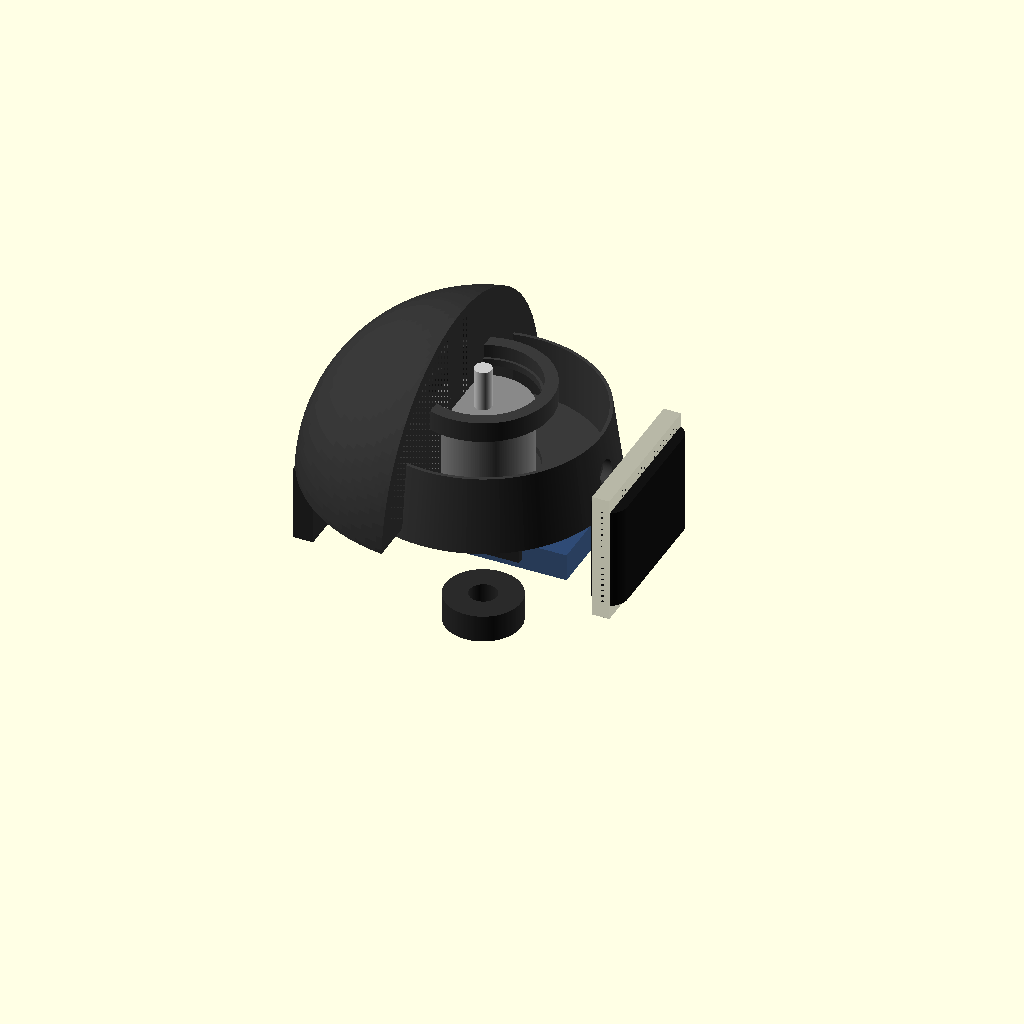
Cell 1 — every parameter at its default value.
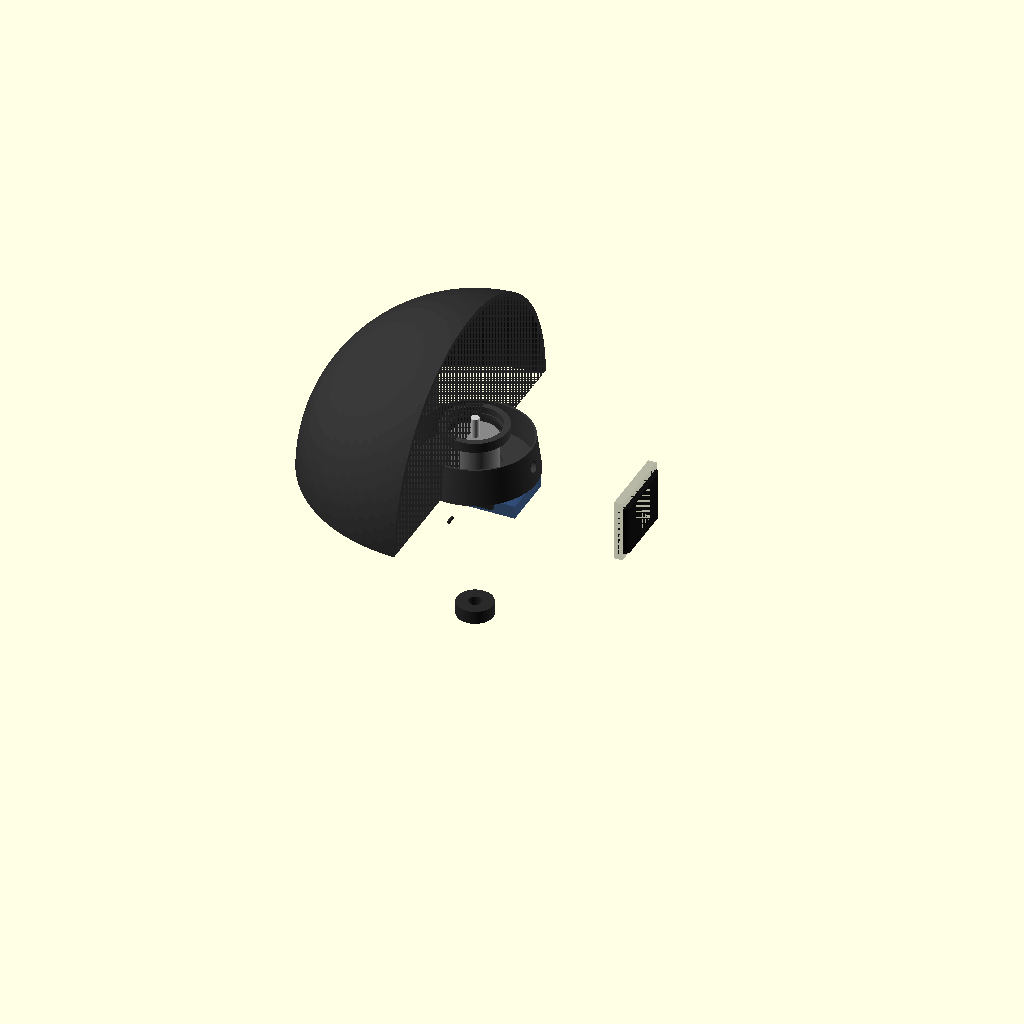
Cell 2 — SPHERE_DIAMETER set to 200, the other parameters unchanged.
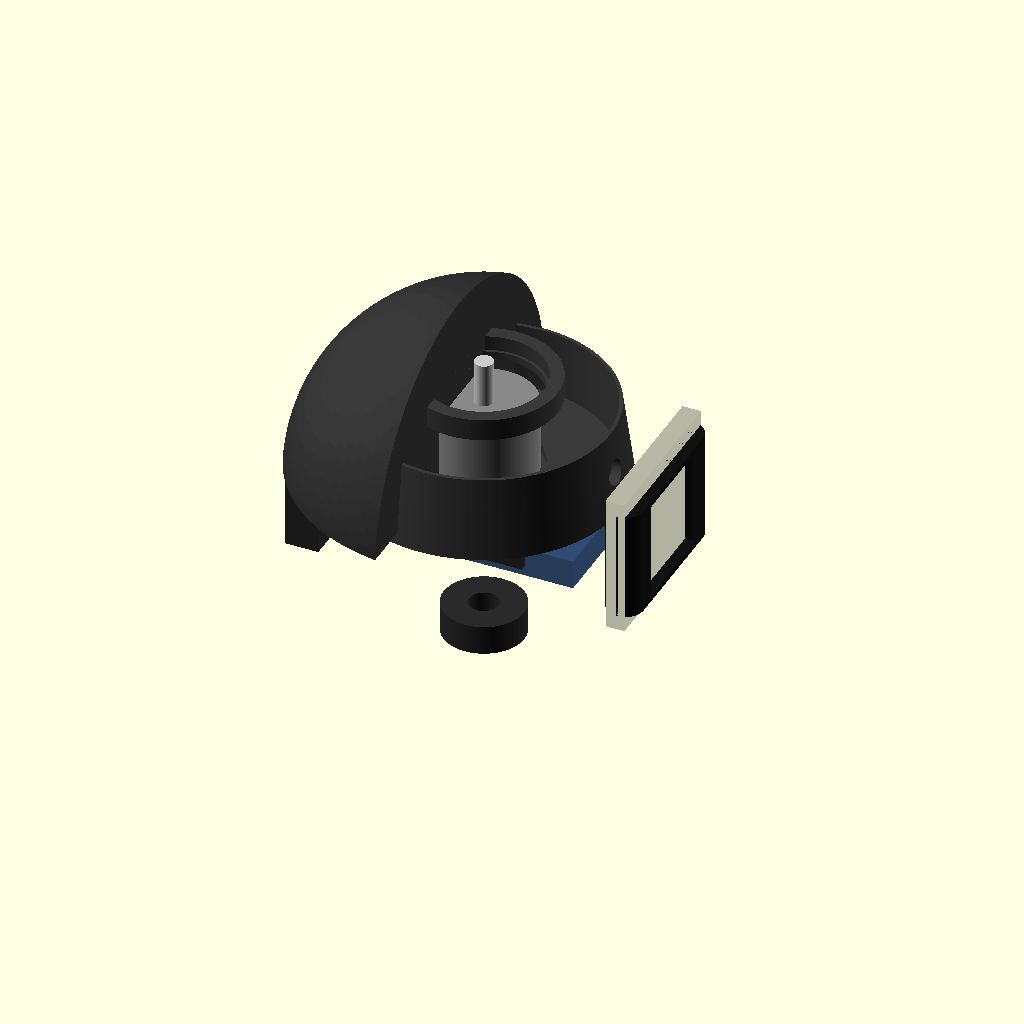
Cell 3: the same model with WALL_THICKNESS = 6.
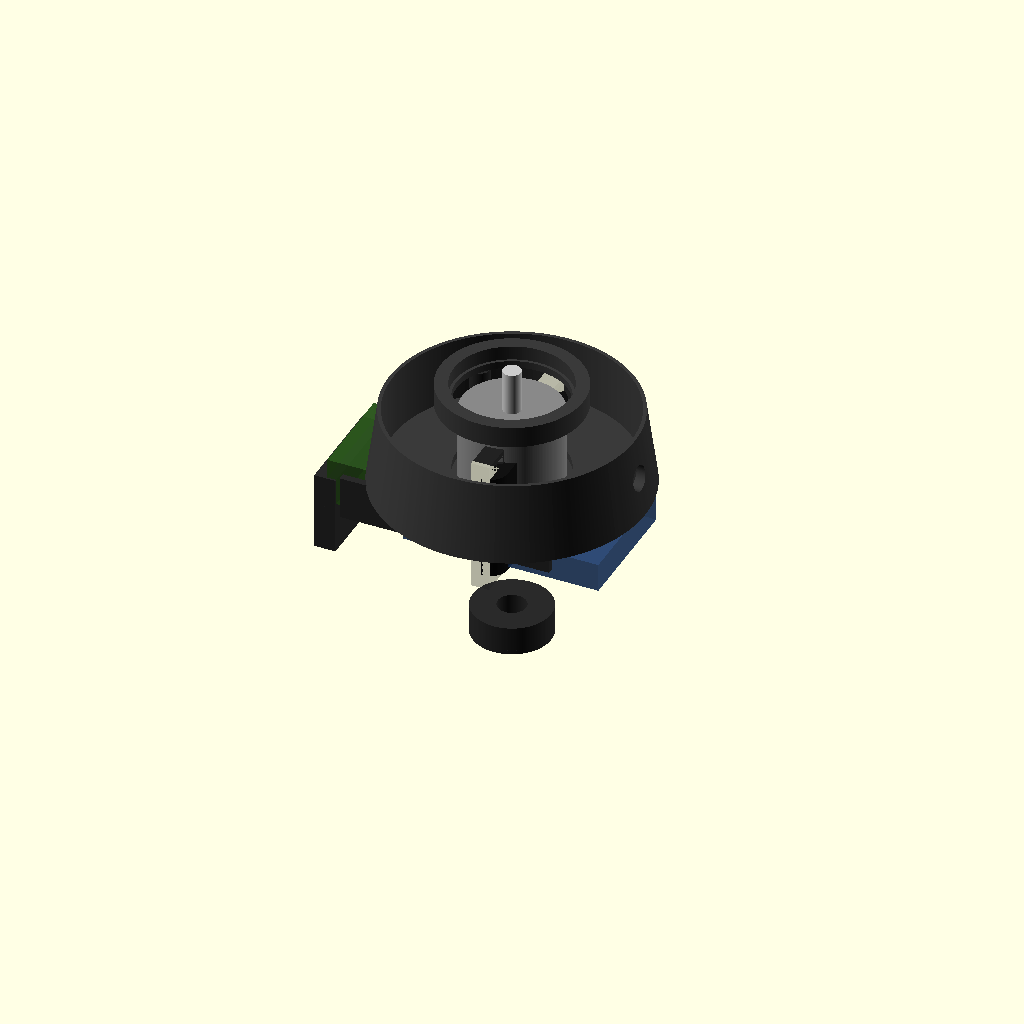
Cell 4: the same model with FACE_RADIUS = 50.
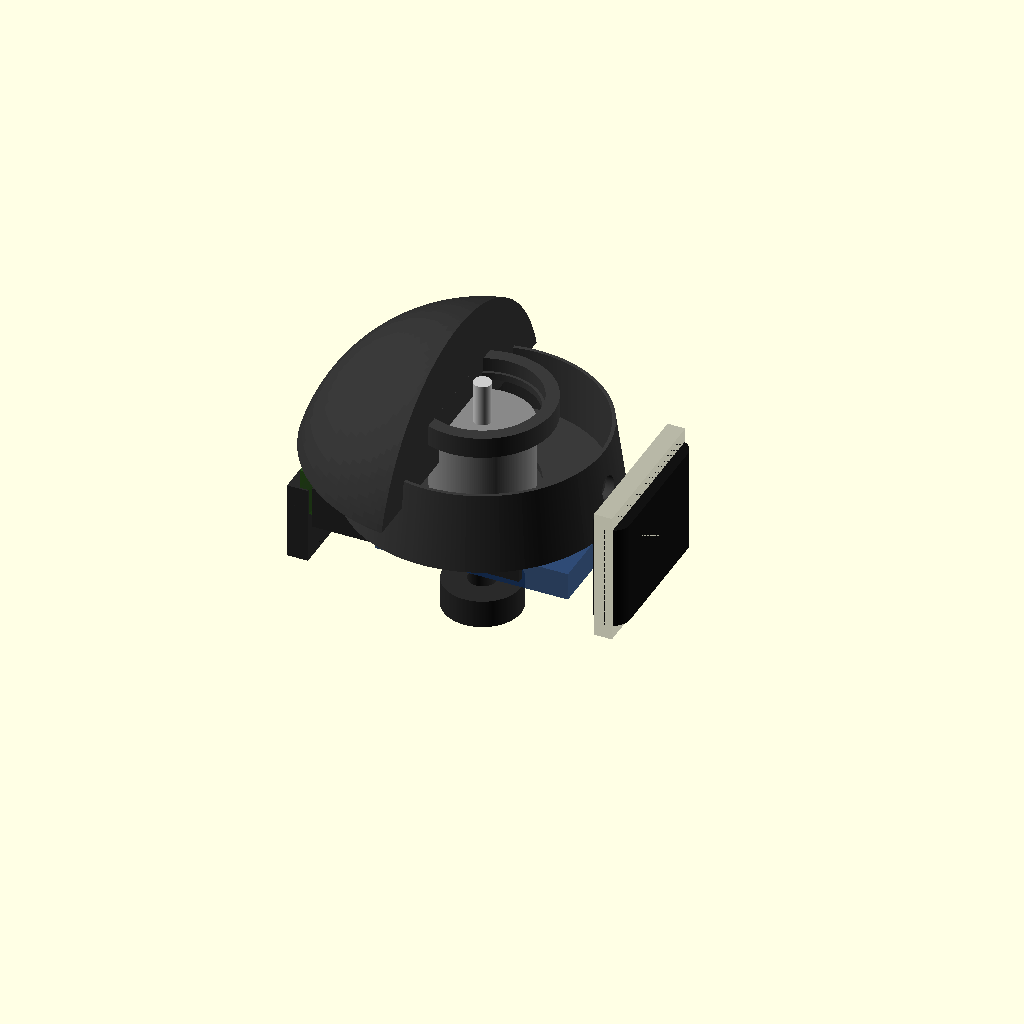
Cell 5: the same model with BASE_CUT_RADIUS = 35.
The same orthographic view direction (rotation 55°, 0°, 25°; colour scheme Cornfield) for every cell, with the view re-fitted per cell, so scale and position can differ between cells.
OpenSCAD source file 3d_model/robot_v1.scad:
// ============================================================
// Robot V1 — 截球体智能交互终端 CAD 概念模型
// 参考: 蔚来 NOMI
// 球体外径 100mm，两次平面截切，全电路内置球体
// ============================================================

/* ============================================================
   [ 主体几何参数 ]
   ============================================================ */
SPHERE_DIAMETER = 100;    // 球体外径 (mm)
WALL_THICKNESS  = 3.0;    // 壳体厚度 (mm)
TOLERANCE       = 0.3;    // 打印配合公差 (mm)

// 前截面 — 显示屏安装平面
FACE_RADIUS     = 25;     // 前截面圆半径 (mm) — 留出 50mm 直径安装面
// 前截面距球心的 X 距离 = sqrt(50² - 25²) ≈ 43.3mm
FACE_OFFSET_X   = sqrt(pow(SPHERE_DIAMETER / 2, 2) - pow(FACE_RADIUS, 2));

// 底截面 — 底座连接/旋转机构安装平面
BASE_CUT_RADIUS = 17.5;   // 底截面圆半径 (mm) — 35mm 直径连接面
// 底截面距球心的 Z 距离 = sqrt(50² - 17.5²) ≈ 46.8mm
BASE_CUT_OFFSET_Z = sqrt(pow(SPHERE_DIAMETER / 2, 2) - pow(BASE_CUT_RADIUS, 2));

/* ============================================================
   [ 显示屏参数 — ST7789 1.54" 模块 ]
   ============================================================ */
DISPLAY_PCB_W   = 42;     // 模块 PCB 宽
DISPLAY_PCB_H   = 35;     // 模块 PCB 高
DISPLAY_PCB_T   = 1.6;    // PCB 板厚
DISPLAY_ACTIVE_W = 27;    // 显示区域宽 (可视区)
DISPLAY_ACTIVE_H = 27;    // 显示区域高 (可视区)
DISPLAY_GLASS_T = 2.0;    // 前面板玻璃/亚克力厚
DISPLAY_BEZEL_W = 2.5;    // 显示窗边框宽

/* ============================================================
   [ 内部元件尺寸 ]
   ============================================================ */
// ESP32-S3-DevKitC
ESP32_BOARD_W = 55;       ESP32_BOARD_H = 28;    ESP32_BOARD_T = 13;  // 含元件高度

// 锂电池 — 3.7V 1500-2000mAh 软包 (100mm 球有足够空间)
BATTERY_W = 55;           BATTERY_H = 35;        BATTERY_T = 8;

// TMC2209 步进驱动模块
TMC2209_W = 15;           TMC2209_H = 20;        TMC2209_T = 3;

// TP4056 Type-C 充电模块
TYPEC_MOD_W = 25;         TYPEC_MOD_H = 18;      TYPEC_MOD_T = 5;
TYPEC_CUTOUT_W = 9;                              TYPEC_CUTOUT_H = 3.5;

/* ============================================================
   [ 底座 & 旋转机构 ]
   ============================================================ */
BASE_DIAMETER   = 75;     // 底座外径 — 比截球稍小，视觉轻盈
BASE_HEIGHT     = 22;     // 底座高度
BEARING_OD      = 32;     // 推力轴承/旋转轴承座外径
BEARING_ID      = 20;     // 轴承内径 (走线通道)
MOTOR_BODY_D    = 28;     // 28BYJ-48 步进电机直径
MOTOR_BODY_H    = 20;     // 电机高度
MOTOR_SHAFT_D   = 5;      // 电机轴径
ROTATION_HUB_D  = 22;     // 球体底部旋转连接毂外径

/* ============================================================
   [ 紧固件 ]
   ============================================================ */
SCREW_HOLE_D    = 2.2;    // M2 自攻螺丝底孔
SCREW_POST_D    = 5.5;    // 螺丝柱外径
SCREW_POST_H    = 6;      // 螺丝柱高度
ALIGN_PIN_D     = 2.0;    // 定位销直径

// ---- 渲染精度 ----
$fn = 180;

// ============================================================
// 辅助：截球体主体几何体
// ============================================================
module truncated_sphere_body() {
    r = SPHERE_DIAMETER / 2;

    difference() {
        sphere(d = SPHERE_DIAMETER);

        // 前截面切除
        translate([FACE_OFFSET_X, 0, 0])
            cube([r * 2, r * 3, r * 3], center = true);

        // 底截面切除
        translate([0, 0, -BASE_CUT_OFFSET_Z])
            cube([r * 3, r * 3, r * 2], center = true);
    }
}

module truncated_sphere_cavity() {
    r = SPHERE_DIAMETER / 2 - WALL_THICKNESS;

    difference() {
        sphere(d = SPHERE_DIAMETER - WALL_THICKNESS * 2);

        // 前截面切内部
        translate([FACE_OFFSET_X - WALL_THICKNESS, 0, 0])
            cube([r * 2, r * 3, r * 3], center = true);

        // 底截面切内部 — 留出连接毂穿过的孔
        translate([0, 0, -BASE_CUT_OFFSET_Z + WALL_THICKNESS])
            cube([r * 3, r * 3, r * 2], center = true);
    }
}

// ============================================================
// 1. 前壳 — 带显示面板安装结构
// ============================================================
module front_shell() {
    r = SPHERE_DIAMETER / 2;

    difference() {
        // 前壳主体：截球前半部分
        intersection() {
            truncated_sphere_body();
            // 前后分模线：球体赤道附近
            translate([-r, -r - 1, -r - 1])
                cube([r * 2, r * 2, r * 2 + 2]);
        }

        // 挖空内部
        intersection() {
            truncated_sphere_cavity();
            translate([-r - 1, -r - 1, -r - 1])
                cube([r * 2 + 2, r * 2 + 2, r * 2 + 2]);
        }

        // 显示屏可视窗口 (前截面挖透)
        hull() {
            translate([r - 1, -DISPLAY_ACTIVE_W / 2 - DISPLAY_BEZEL_W, -DISPLAY_ACTIVE_H / 2 - DISPLAY_BEZEL_W])
                rotate([0, 90, 0])
                cylinder(r = 6, h = WALL_THICKNESS * 2, center = true);
            translate([r - 1,  DISPLAY_ACTIVE_W / 2 + DISPLAY_BEZEL_W, -DISPLAY_ACTIVE_H / 2 - DISPLAY_BEZEL_W])
                rotate([0, 90, 0])
                cylinder(r = 6, h = WALL_THICKNESS * 2, center = true);
            translate([r - 1, -DISPLAY_ACTIVE_W / 2 - DISPLAY_BEZEL_W,  DISPLAY_ACTIVE_H / 2 + DISPLAY_BEZEL_W])
                rotate([0, 90, 0])
                cylinder(r = 6, h = WALL_THICKNESS * 2, center = true);
            translate([r - 1,  DISPLAY_ACTIVE_W / 2 + DISPLAY_BEZEL_W,  DISPLAY_ACTIVE_H / 2 + DISPLAY_BEZEL_W])
                rotate([0, 90, 0])
                cylinder(r = 6, h = WALL_THICKNESS * 2, center = true);
        }
    }

    // 前面板安装沉台 (显示屏 PCB 从内放入)
    translate([FACE_OFFSET_X + WALL_THICKNESS / 2, 0, 0])
        difference() {
            cube([DISPLAY_PCB_T + DISPLAY_GLASS_T + 1.5, DISPLAY_PCB_W + 3, DISPLAY_PCB_H + 3], center = true);
            cube([DISPLAY_PCB_T + DISPLAY_GLASS_T + 1.5, DISPLAY_PCB_W, DISPLAY_PCB_H], center = true);
        }
}

// ============================================================
// 2. 后壳 — 含内部支架、Type-C 口、麦克风孔
// ============================================================
module rear_shell() {
    r = SPHERE_DIAMETER / 2;

    difference() {
        union() {
            // 后壳主体：截球后半部分
            intersection() {
                truncated_sphere_body();
                translate([-r, -r - 1, -r - 1])
                    cube([r * 2 + 1, r * 2 + 2, r * 2 + 2]);
            }

            // 内部主板安装柱 (左右两排，ESP32 竖装)
            for (y = [-(ESP32_BOARD_W / 2 - 4), (ESP32_BOARD_W / 2 - 4)]) {
                translate([-20, y, 8])
                    cylinder(d = SCREW_POST_D, h = SCREW_POST_H);
            }

            // 电池仓侧壁
            for (side = [-1, 1]) {
                translate([-10, side * (BATTERY_H / 2 + 1), -5])
                    cube([BATTERY_W + 4, 2, BATTERY_T + 4], center = true);
            }

            // Type-C 充电模块安装槽 (后壳底部)
            translate([-r + WALL_THICKNESS + 1, 0, -15])
                cube([WALL_THICKNESS + 3, TYPEC_MOD_W + 4, TYPEC_MOD_H + 4], center = true);

            // 球底旋转连接毂 (与底座电机连接的结构)
            translate([0, 0, -BASE_CUT_OFFSET_Z])
                cylinder(d = ROTATION_HUB_D, h = 8);

            // 分模线卡扣/定位销
            for (angle = [45, 135, 225, 315]) {
                ax = cos(angle) * sqrt(pow(r - WALL_THICKNESS, 2) - pow(r * 0.6, 2));
                ay = sin(angle) * sqrt(pow(r - WALL_THICKNESS, 2) - pow(r * 0.6, 2));
                translate([0, ay * 0.6, r * 0.15 * (angle > 180 ? -1 : 1)])
                    rotate([90, 0, 0])
                    cylinder(d = ALIGN_PIN_D, h = 5, center = true);
            }
        }

        // 挖空内部
        intersection() {
            truncated_sphere_cavity();
            translate([-r - 1, -r - 1, -r - 1])
                cube([r * 2 + 2, r * 2 + 2, r * 2 + 2]);
        }

        // 主板螺丝底孔
        for (y = [-(ESP32_BOARD_W / 2 - 4), (ESP32_BOARD_W / 2 - 4)]) {
            translate([-20, y, 8])
                cylinder(d = SCREW_HOLE_D, h = SCREW_POST_H + 2);
        }

        // Type-C 开口
        translate([-r + 1, 0, -15])
            cube([WALL_THICKNESS + 4, TYPEC_CUTOUT_W, TYPEC_CUTOUT_H], center = true);

        // 麦克风拾音孔 × 2 (球体两侧)
        for (side = [-1, 1]) {
            rotate([15 * side, 0, 0])
            translate([0, r - 2, 0])
                rotate([90, 0, 0])
                cylinder(d = 3.5, h = WALL_THICKNESS + 3, center = true);
        }

        // 前壳定位销配合孔
        for (angle = [45, 135, 225, 315]) {
            ay = sin(angle) * sqrt(pow(r - WALL_THICKNESS, 2) - pow(r * 0.6, 2));
            translate([2, ay * 0.6, r * 0.15 * (angle > 180 ? -1 : 1)])
                rotate([90, 0, 0])
                cylinder(d = ALIGN_PIN_D + 0.3, h = 5, center = true);
        }

        // 螺丝柱配合孔 (4颗，沿分模线)
        for (angle = [30, 150, 210, 330]) {
            az = cos(angle) * sqrt(pow(r - WALL_THICKNESS, 2) - pow(r * 0.7, 2));
            ax = sin(angle) * sqrt(pow(r - WALL_THICKNESS, 2) - pow(r * 0.7, 2));
            translate([5, ax * 0.7, az * 0.7])
                rotate([90, 0, 90])
                cylinder(d = SCREW_HOLE_D, h = 8, center = true);
        }

        // 底截面中心孔 — 与底座电机轴配合
        translate([0, 0, -BASE_CUT_OFFSET_Z - 1])
            cylinder(d = MOTOR_SHAFT_D + 1, h = 20);

        // 旋转毂内部走线通道 (斜向通入球体)
        translate([0, 0, -BASE_CUT_OFFSET_Z - 0.5])
            cylinder(d = 8, h = 25);
    }
}

// ============================================================
// 3. 前面板 — 黑色亚克力/玻璃盖板 (贴合前截面)
// ============================================================
module face_panel() {
    difference() {
        // 面板主体 — 圆角矩形 (与前截面对齐)
        translate([FACE_OFFSET_X + WALL_THICKNESS / 2 + 0.5, 0, 0])
            hull() {
                for (sx = [-1, 1], sy = [-1, 1]) {
                    translate([0,
                               sx * (DISPLAY_PCB_W / 2 + 1.5 - 5),
                               sy * (DISPLAY_PCB_H / 2 + 1.5 - 5)])
                        cylinder(r = 5, h = DISPLAY_GLASS_T, center = true);
                }
            }

        // 显示窗口
        translate([FACE_OFFSET_X + WALL_THICKNESS + 1, 0, 0])
            hull() {
                for (sx = [-1, 1], sy = [-1, 1]) {
                    translate([0,
                               sx * (DISPLAY_ACTIVE_W / 2 - 3),
                               sy * (DISPLAY_ACTIVE_H / 2 - 3)])
                        cylinder(r = 3, h = DISPLAY_GLASS_T + 4, center = true);
                }
            }
    }
}

// ============================================================
// 4. 底座 — 电机安装仓 + 旋转轴承支撑
// ============================================================
module base_unit() {
    difference() {
        union() {
            // 底座主体 — 圆台形
            cylinder(d1 = BASE_DIAMETER, d2 = BASE_DIAMETER - 6, h = BASE_HEIGHT);

            // 轴承座凸台
            translate([0, 0, BASE_HEIGHT])
                cylinder(d = BEARING_OD + 8, h = 8);

            // 底部配重/防滑圈
            translate([0, 0, 1])
                cylinder(d = BASE_DIAMETER - 4, h = 3);
        }

        // 内腔挖空
        translate([0, 0, 4])
            cylinder(d = BASE_DIAMETER - 8, h = BASE_HEIGHT - 2);

        // 轴承安装孔
        translate([0, 0, BASE_HEIGHT + 4])
            cylinder(d = BEARING_OD + TOLERANCE * 2, h = 8);

        // 电机安装腔
        translate([0, 0, BASE_HEIGHT - MOTOR_BODY_H])
            cylinder(d = MOTOR_BODY_D + 3, h = MOTOR_BODY_H + 8);

        // 电机轴通孔
        translate([0, 0, BASE_HEIGHT - 3])
            cylinder(d = MOTOR_SHAFT_D + 1, h = 14);

        // 电机固定螺丝 × 4
        for (angle = [0, 90, 180, 270]) {
            translate([cos(angle) * (MOTOR_BODY_D / 2 - 1.8),
                       sin(angle) * (MOTOR_BODY_D / 2 - 1.8),
                       BASE_HEIGHT - 3])
                cylinder(d = 2.0, h = 12);
        }

        // 侧面出线孔
        translate([BASE_DIAMETER / 2 - 4, 0, BASE_HEIGHT / 2])
            rotate([0, 90, 0])
            cylinder(d = 7, h = 14);
    }
}

// ============================================================
// 5. 内部元件示意 (装配预览用)
// ============================================================
module esp32_board() {
    color("#2d5a1e", 0.85)
    difference() {
        cube([ESP32_BOARD_W, ESP32_BOARD_H, ESP32_BOARD_T], center = true);
        // 螺丝孔
        for (y = [-(ESP32_BOARD_W / 2 - 4), (ESP32_BOARD_W / 2 - 4)]) {
            translate([0, y, ESP32_BOARD_T / 2])
                cylinder(d = SCREW_HOLE_D, h = 3, center = true);
        }
    }
}

module battery() {
    color("#1a3a6b", 0.7)
        cube([BATTERY_W, BATTERY_H, BATTERY_T], center = true);
}

module motor() {
    color("#888")
        cylinder(d = MOTOR_BODY_D, h = MOTOR_BODY_H);
    color("#ccc")
        translate([0, 0, MOTOR_BODY_H])
        cylinder(d = MOTOR_SHAFT_D, h = 12);
}

// ============================================================
// 6. 完整装配预览
// ============================================================
module robot_assembly_show() {
    // 后壳
    color("#2a2a2a") rear_shell();

    // 前壳 (半透明)
    color("#333", 0.35) front_shell();

    // 前面板
    color("#111") face_panel();

    // 底座
    color("#3a3a3a") base_unit();

    // 内部元件位置示意
    translate([-18, 0, -5])  esp32_board();
    translate([5, 0, -10])   battery();

    // 电机 (底座内)
    translate([0, 0, BASE_HEIGHT - MOTOR_BODY_H])
        motor();
}

// ============================================================
// 分件导出区
// ============================================================

// 完整预览 (默认)
robot_assembly_show();

// 分件 — 逐个取消注释导出:
// front_shell();      // 前壳
// rear_shell();       // 后壳
// face_panel();       // 前面板 (亚克力/玻璃)
// base_unit();        // 底座
Customizer parameters (derived from the source; name, type, default, range or options):
SPHERE_DIAMETER: number, default 100
WALL_THICKNESS: number, default 3
TOLERANCE: number, default 0.3
FACE_RADIUS: number, default 25
BASE_CUT_RADIUS: number, default 17.5
DISPLAY_PCB_W: number, default 42
DISPLAY_PCB_H: number, default 35
DISPLAY_PCB_T: number, default 1.6
DISPLAY_ACTIVE_W: number, default 27
DISPLAY_ACTIVE_H: number, default 27
DISPLAY_GLASS_T: number, default 2
DISPLAY_BEZEL_W: number, default 2.5
BASE_DIAMETER: number, default 75
BASE_HEIGHT: number, default 22
BEARING_OD: number, default 32
BEARING_ID: number, default 20
MOTOR_BODY_D: number, default 28
MOTOR_BODY_H: number, default 20
MOTOR_SHAFT_D: number, default 5
ROTATION_HUB_D: number, default 22
SCREW_HOLE_D: number, default 2.2
SCREW_POST_D: number, default 5.5
SCREW_POST_H: number, default 6
ALIGN_PIN_D: number, default 2
